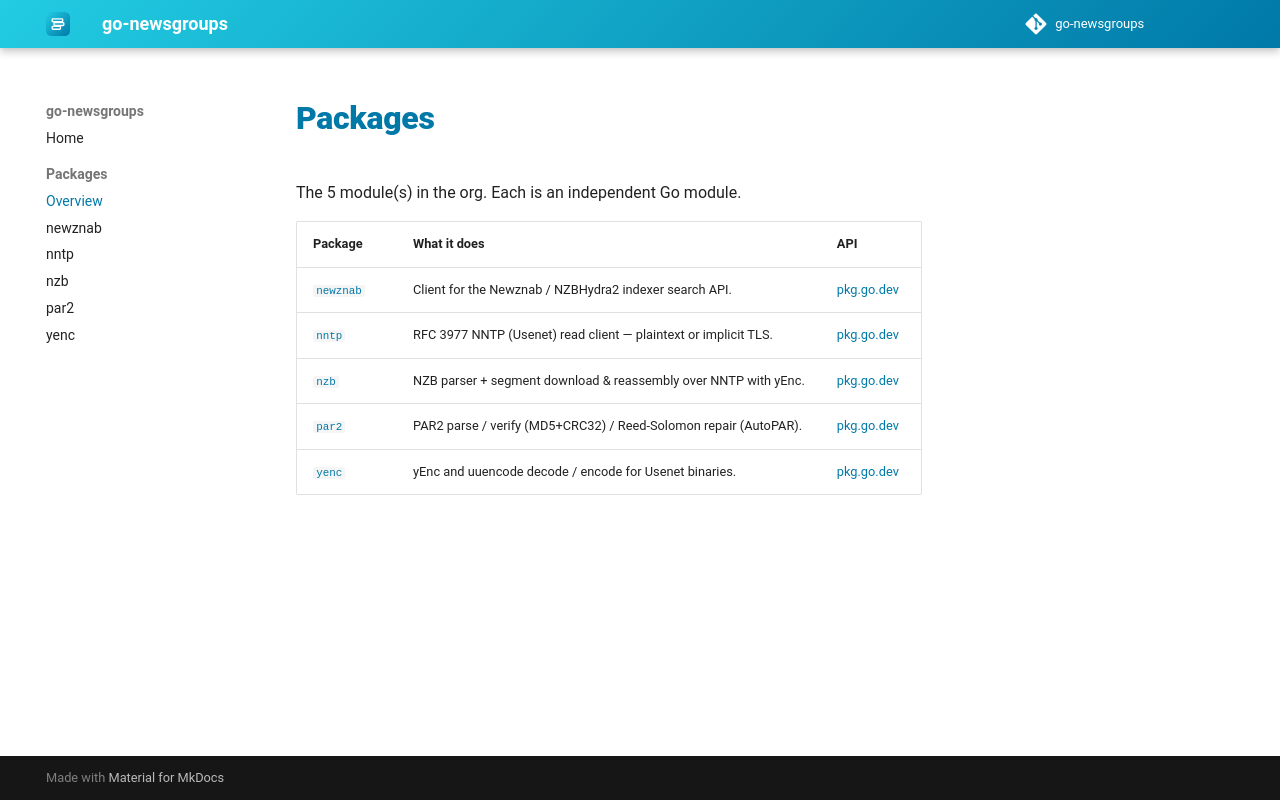

repository: go-newsgroups/docs · page: dev/packages/index.html · generator: mkdocs

# Packages

The 5 module(s) in the org. Each is an independent Go module.

| Package | What it does | API |
|---|---|---|
| [`newznab`](newznab.md) | Client for the Newznab / NZBHydra2 indexer search API. | [pkg.go.dev](https://pkg.go.dev/github.com/go-newsgroups/newznab) |
| [`nntp`](nntp.md) | RFC 3977 NNTP (Usenet) read client — plaintext or implicit TLS. | [pkg.go.dev](https://pkg.go.dev/github.com/go-newsgroups/nntp) |
| [`nzb`](nzb.md) | NZB parser + segment download & reassembly over NNTP with yEnc. | [pkg.go.dev](https://pkg.go.dev/github.com/go-newsgroups/nzb) |
| [`par2`](par2.md) | PAR2 parse / verify (MD5+CRC32) / Reed-Solomon repair (AutoPAR). | [pkg.go.dev](https://pkg.go.dev/github.com/go-newsgroups/par2) |
| [`yenc`](yenc.md) | yEnc and uuencode decode / encode for Usenet binaries. | [pkg.go.dev](https://pkg.go.dev/github.com/go-newsgroups/yenc) |
